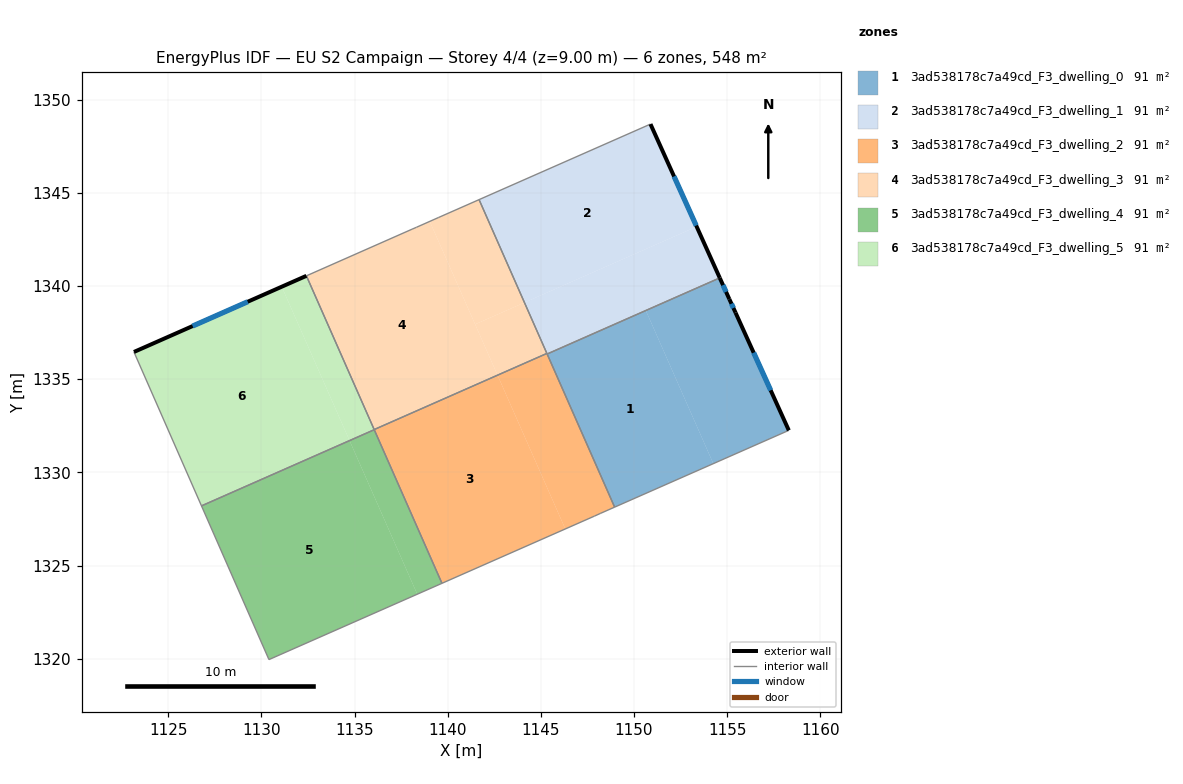
=== STOREY PLAN SPEC (per zone: floor XY polygon, exterior-wall plan segments, windows/doors) ===
zone 1: 3ad538178c7a49cd_F3_dwelling_0  (91.4 m²)
  floor: (1150.64, 1338.69) (1154.26, 1330.47) (1148.96, 1328.13) (1145.34, 1336.35)
  floor: (1155.12, 1339.30) (1155.45, 1338.57) (1158.31, 1332.25) (1154.26, 1330.47) (1150.64, 1338.69) (1154.60, 1340.44)
  exterior wall: (1155.12, 1339.30) – (1154.60, 1340.44)  [1.3 m]
    window: (1154.94, 1339.68) – (1154.78, 1340.05)  [0.4 m²]
  exterior wall: (1155.45, 1338.57) – (1155.12, 1339.30)  [0.8 m]
    window: (1155.34, 1338.82) – (1155.23, 1339.05)  [0.2 m²]
  exterior wall: (1158.31, 1332.25) – (1155.45, 1338.57)  [6.9 m]
    window: (1157.34, 1334.40) – (1156.42, 1336.42)  [2.1 m²]
  interior walls: 3
zone 2: 3ad538178c7a49cd_F3_dwelling_1  (91.4 m²)
  floor: (1153.37, 1343.19) (1154.60, 1340.44) (1150.64, 1338.69) (1150.62, 1338.72) (1145.32, 1336.39) (1144.12, 1339.11)
  floor: (1150.89, 1348.69) (1153.37, 1343.19) (1144.12, 1339.11) (1141.69, 1344.64)
  floor: (1150.62, 1338.72) (1150.64, 1338.69) (1145.34, 1336.35) (1145.32, 1336.38)
  exterior wall: (1154.60, 1340.44) – (1150.89, 1348.69)  [9.1 m]
    window: (1153.34, 1343.25) – (1152.15, 1345.88)  [2.8 m²]
  interior walls: 4
zone 3: 3ad538178c7a49cd_F3_dwelling_2  (91.4 m²)
  floor: (1142.68, 1335.21) (1146.31, 1326.96) (1139.69, 1324.04) (1136.06, 1332.30)
  floor: (1145.32, 1336.38) (1148.96, 1328.13) (1148.19, 1327.79) (1147.88, 1327.65) (1146.31, 1326.96) (1142.68, 1335.22)
  interior walls: 7
zone 4: 3ad538178c7a49cd_F3_dwelling_3  (91.4 m²)
  floor: (1139.04, 1343.47) (1142.68, 1335.22) (1136.06, 1332.30) (1132.42, 1340.55) (1138.09, 1343.05) (1138.33, 1343.16)
  floor: (1141.69, 1344.64) (1144.12, 1339.11) (1141.47, 1337.95) (1139.04, 1343.47) (1139.22, 1343.55)
  floor: (1144.12, 1339.11) (1145.32, 1336.39) (1142.68, 1335.22) (1141.47, 1337.95)
  interior walls: 7
zone 5: 3ad538178c7a49cd_F3_dwelling_4  (91.4 m²)
  floor: (1134.73, 1331.70) (1138.37, 1323.46) (1130.41, 1319.95) (1126.79, 1328.20)
  floor: (1136.06, 1332.29) (1139.69, 1324.04) (1138.37, 1323.46) (1134.74, 1331.70)
  interior walls: 4
zone 6: 3ad538178c7a49cd_F3_dwelling_5  (91.4 m²)
  floor: (1131.09, 1339.96) (1134.73, 1331.70) (1126.79, 1328.20) (1123.16, 1336.46)
  floor: (1132.42, 1340.55) (1136.06, 1332.30) (1134.73, 1331.71) (1131.09, 1339.96)
  exterior wall: (1132.42, 1340.55) – (1123.16, 1336.46)  [10.1 m]
    window: (1129.27, 1339.16) – (1126.31, 1337.85)  [3.1 m²]
  interior walls: 3

=== DERIVED (storey summary) ===
Building: EU S2 Campaign
Storey: 4 of 4  (floor level z = 9.00 m)
Storey gross floor area: 548.2 m²
Zones on this storey: 6
  - 3ad538178c7a49cd_F3_dwelling_0: floor 91.4 m²; exterior wall 9.0 m (26.9 m²); 3 window(s) 2.8 m²; WWR 10.2%
  - 3ad538178c7a49cd_F3_dwelling_1: floor 91.4 m²; exterior wall 9.1 m (27.2 m²); 1 window(s) 2.8 m²; WWR 10.2%
  - 3ad538178c7a49cd_F3_dwelling_2: floor 91.4 m²
  - 3ad538178c7a49cd_F3_dwelling_3: floor 91.4 m²
  - 3ad538178c7a49cd_F3_dwelling_4: floor 91.4 m²
  - 3ad538178c7a49cd_F3_dwelling_5: floor 91.4 m²; exterior wall 10.1 m (30.4 m²); 1 window(s) 3.1 m²; WWR 10.2%
Zone adjacency (shared interzone walls):
  - 3ad538178c7a49cd_F3_dwelling_0 ↔ 3ad538178c7a49cd_F3_dwelling_1
  - 3ad538178c7a49cd_F3_dwelling_0 ↔ 3ad538178c7a49cd_F3_dwelling_2
  - 3ad538178c7a49cd_F3_dwelling_1 ↔ 3ad538178c7a49cd_F3_dwelling_2
  - 3ad538178c7a49cd_F3_dwelling_1 ↔ 3ad538178c7a49cd_F3_dwelling_3
  - 3ad538178c7a49cd_F3_dwelling_2 ↔ 3ad538178c7a49cd_F3_dwelling_3
  - 3ad538178c7a49cd_F3_dwelling_2 ↔ 3ad538178c7a49cd_F3_dwelling_4
  - 3ad538178c7a49cd_F3_dwelling_3 ↔ 3ad538178c7a49cd_F3_dwelling_5
  - 3ad538178c7a49cd_F3_dwelling_4 ↔ 3ad538178c7a49cd_F3_dwelling_5